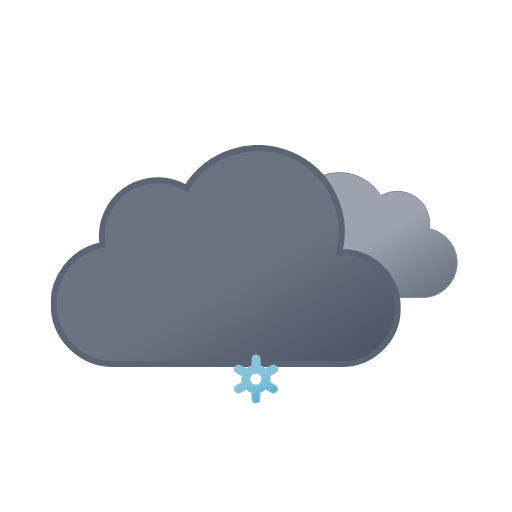
t = 0.00 s
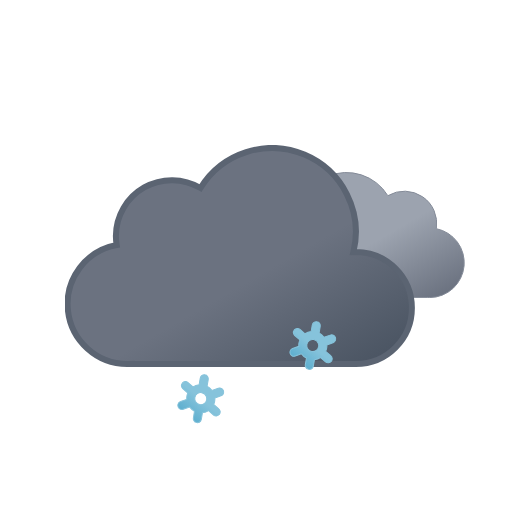
t = 1.17 s
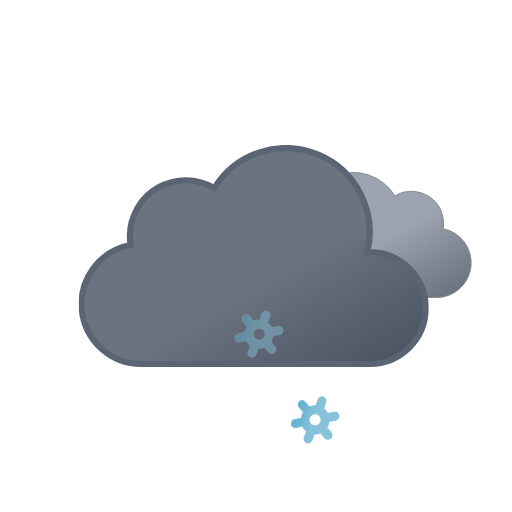
t = 2.33 s
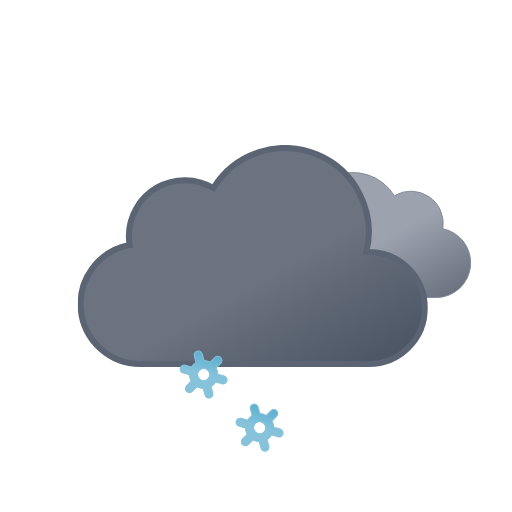
t = 3.75 s
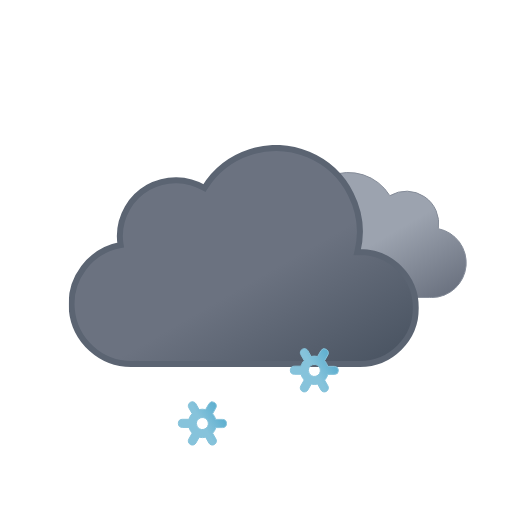
t = 4.50 s
t = 6.00 s: frame unchanged from t = 0.00 s, image omitted

The animated SVG that drew these frames (rendered in a browser with its animation timeline set to each time). Animation: 11 SMIL elements (animate=3,animateTransform=8); one cycle of 6.00 s, repeats indefinitely.

<svg xmlns="http://www.w3.org/2000/svg" xmlns:xlink="http://www.w3.org/1999/xlink" viewBox="0 0 512 512"><defs><linearGradient id="a" x1="52.7" x2="133.4" y1="9.6" y2="149.3" gradientUnits="userSpaceOnUse"><stop offset="0" stop-color="#9ca3af"/><stop offset=".5" stop-color="#9ca3af"/><stop offset="1" stop-color="#6b7280"/></linearGradient><linearGradient id="b" x1="99.5" x2="232.6" y1="30.7" y2="261.4" gradientUnits="userSpaceOnUse"><stop offset="0" stop-color="#6b7280"/><stop offset=".5" stop-color="#6b7280"/><stop offset="1" stop-color="#4b5563"/></linearGradient><linearGradient id="c" x1="11.4" x2="32.8" y1="5.9" y2="43.1" gradientUnits="userSpaceOnUse"><stop offset="0" stop-color="#86c3db"/><stop offset=".5" stop-color="#86c3db"/><stop offset="1" stop-color="#5eafcf"/></linearGradient><linearGradient xlink:href="#c" id="d" x1="67.4" x2="88.8" y1="5.9" y2="43.1"/><linearGradient xlink:href="#c" id="e" x1="123.4" x2="144.8" y1="5.9" y2="43.1"/><symbol id="g" viewBox="0 0 200.3 126.1"><path fill="url(#a)" stroke="#848b98" stroke-miterlimit="10" d="M.5 93.2a32.4 32.4 0 0032.4 32.4h129.8v-.1l2.3.1a34.8 34.8 0 006.5-68.9 32.4 32.4 0 00-48.5-33 48.6 48.6 0 00-88.6 37.1h-1.5A32.4 32.4 0 00.5 93.1Z"/></symbol><symbol id="h" viewBox="0 0 350 222"><path fill="url(#b)" stroke="#5b6472" stroke-miterlimit="10" stroke-width="6" d="m291 107-2.5.1A83.9 83.9 0 00135.6 43 56 56 0 0051 91a56.6 56.6 0 00.8 9A60 60 0 0063 219l4-.2v.2h224a56 56 0 000-112Z"/></symbol><symbol id="f" overflow="visible" viewBox="0 0 398 222"><use xlink:href="#g" width="200.3" height="126.1" transform="translate(198 27)"><animateTransform additive="sum" attributeName="transform" dur="6s" repeatCount="indefinite" type="translate" values="-9 0; 9 0; -9 0"/></use><use xlink:href="#h" width="350" height="222"><animateTransform additive="sum" attributeName="transform" dur="6s" repeatCount="indefinite" type="translate" values="-18 0; 18 0; -18 0"/></use></symbol><symbol id="i" overflow="visible" viewBox="0 0 156.2 49"><g><path fill="url(#c)" stroke="#86c3db" stroke-miterlimit="10" d="m41.7 31-5.8-3.3a13.7 13.7 0 000-6.5l5.8-3.2a4 4 0 001.5-5.5 4 4 0 00-5.6-1.5l-5.8 3.3a13.6 13.6 0 00-2.6-2 13.8 13.8 0 00-3-1.3V4.5a4 4 0 00-8.1 0v6.6a14.3 14.3 0 00-5.7 3.2L6.6 11A4 4 0 001 12.5 4 4 0 002.5 18l5.8 3.3a13.7 13.7 0 000 6.5L2.5 31A4 4 0 001 36.5a4 4 0 003.5 2 4 4 0 002-.5l5.8-3.3a13.6 13.6 0 002.6 2 13.8 13.8 0 003 1.2v6.6a4 4 0 008.2 0v-6.6a14.2 14.2 0 005.6-3.2l6 3.3a4 4 0 002 .5 4 4 0 003.4-2 4 4 0 00-1.4-5.5ZM19 29.7a6 6 0 01-2.3-8.2 6.1 6.1 0 015.3-3 6.2 6.2 0 013 .8 6 6 0 012.2 8.2 6.1 6.1 0 01-8.2 2.2Z" opacity="0"><animateTransform additive="sum" attributeName="transform" dur="6s" repeatCount="indefinite" type="rotate" values="0 24 24; 360 24 24"/><animate id="t1" attributeName="opacity" begin="0s; t1.end+1s" dur="2s" keyTimes="0; .17; .83; 1" values="0; 1; 1; 0"/></path><animateTransform id="s1" additive="sum" attributeName="transform" begin="0s; s1.end+1s" dur="2s" type="translate" values="0 -36; 0 92;"/></g><g><path fill="url(#d)" stroke="#86c3db" stroke-miterlimit="10" d="m97.7 31-5.8-3.3a13.7 13.7 0 000-6.5l5.8-3.2a4 4 0 001.5-5.5 4 4 0 00-5.6-1.5l-5.8 3.3a13.6 13.6 0 00-2.6-2 13.8 13.8 0 00-3-1.3V4.5a4 4 0 00-8.1 0v6.6a14.3 14.3 0 00-5.7 3.2L62.6 11a4 4 0 00-5.6 1.5 4 4 0 001.5 5.5l5.8 3.3a13.7 13.7 0 000 6.5L58.5 31a4 4 0 00-1.5 5.5 4 4 0 003.5 2 4 4 0 002-.5l5.8-3.3a13.6 13.6 0 002.7 2 13.8 13.8 0 003 1.2v6.6a4 4 0 008 0v-6.6a14.2 14.2 0 005.7-3.2l6 3.3a4 4 0 002 .5 4 4 0 003.4-2 4 4 0 00-1.4-5.5ZM75 29.7a6 6 0 01-2.3-8.2 6.1 6.1 0 015.3-3 6.2 6.2 0 013 .8 6 6 0 012.2 8.2 6.1 6.1 0 01-8.2 2.2Z" opacity="0"><animateTransform additive="sum" attributeName="transform" dur="6s" repeatCount="indefinite" type="rotate" values="0 80 24; 360 80 24"/><animate id="t2" attributeName="opacity" begin="-.83s; t2.end+1s" dur="2s" keyTimes="0; .17; .83; 1" values="0; 1; 1; 0"/></path><animateTransform id="s2" additive="sum" attributeName="transform" begin="-.83s; s2.end+1s" dur="2s" type="translate" values="0 -36; 0 92;"/></g><g><path fill="url(#e)" stroke="#86c3db" stroke-miterlimit="10" d="m153.7 31-5.8-3.3a13.7 13.7 0 000-6.5l5.8-3.2a4 4 0 001.5-5.5 4 4 0 00-5.6-1.5l-5.8 3.3a13.6 13.6 0 00-2.6-2 13.8 13.8 0 00-3-1.3V4.5a4 4 0 00-8.1 0v6.6a14.3 14.3 0 00-5.7 3.2l-5.8-3.3a4 4 0 00-5.6 1.5 4 4 0 001.5 5.5l5.8 3.3a13.7 13.7 0 000 6.5l-5.8 3.2a4 4 0 00-1.5 5.5 4 4 0 003.5 2 4 4 0 002-.5l5.8-3.3a13.6 13.6 0 002.7 2 13.8 13.8 0 003 1.2v6.6a4 4 0 008 0v-6.6a14.2 14.2 0 005.7-3.2l5.8 3.3a4 4 0 002 .5 4 4 0 003.5-2 4 4 0 00-1.3-5.5ZM131 29.7a6 6 0 01-2.3-8.2 6.1 6.1 0 015.3-3 6.2 6.2 0 013 .8 6 6 0 012.2 8.2 6.1 6.1 0 01-8.2 2.2Z" opacity="0"><animateTransform additive="sum" attributeName="transform" dur="6s" repeatCount="indefinite" type="rotate" values="0 136 24; 360 136 24"/><animate id="t3" attributeName="opacity" begin=".83s; t3.end+1s" dur="2s" keyTimes="0; .17; .83; 1" values="0; 1; 1; 0"/></path><animateTransform id="s3" additive="sum" attributeName="transform" begin=".83s; s3.end+1s" dur="2s" type="translate" values="0 -36; 0 92;"/></g></symbol></defs><use xlink:href="#f" width="398" height="222" transform="translate(68.84 145)"/><use xlink:href="#i" width="156.2" height="49" transform="translate(177.9 337.5)"/></svg>
